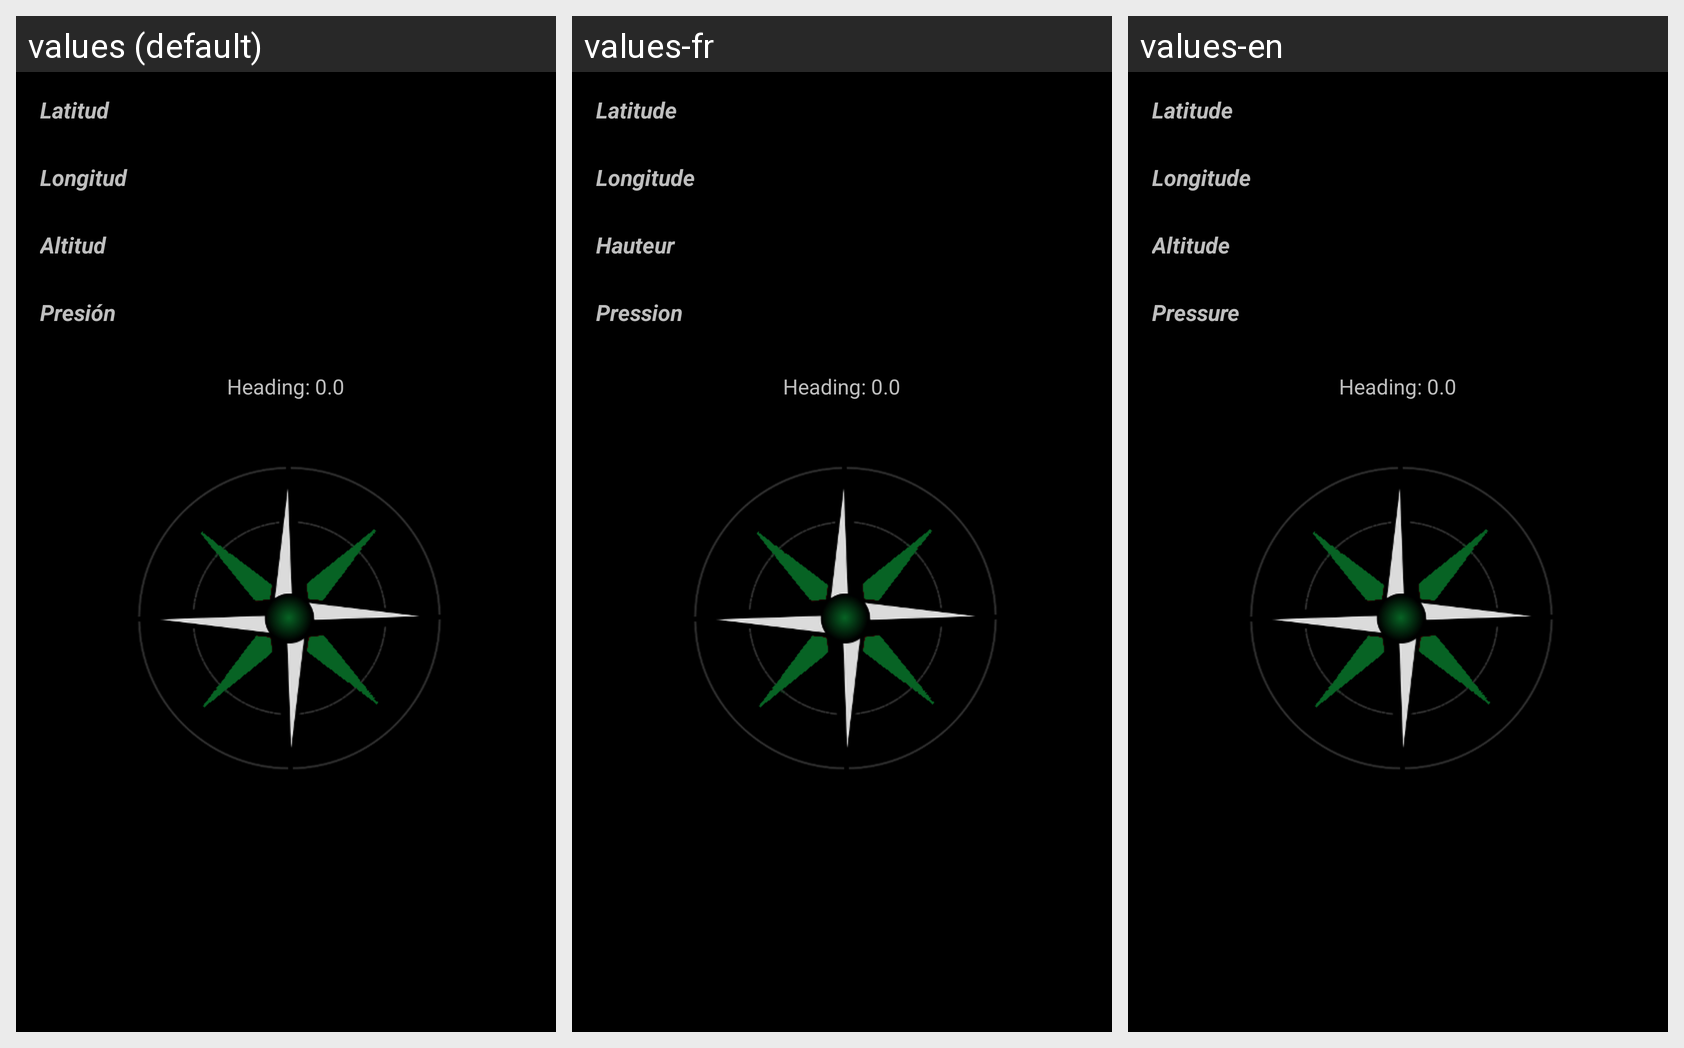

Translations of the strings shown on this Android screen, per locale in the grid:
Android screen res/layout/tools_layout.xml rendered under 3 locales, left to right: values (default), values-fr, values-en. Device: Nexus 5 (rendered at 1080×1920; each locale shown at half size, 540×960, under a caption strip naming it); theme AppTheme.
Strings drawn on this screen, with the default value and each locale's value (text and hints the layout hard-codes, and strings that could not be matched under every locale, appear in the picture but are not listed):

tools_latitud
  values: Latitud
  values-fr: Latitude
  values-en: Latitude

tools_longitud
  values: Longitud
  values-fr: Longitude
  values-en: Longitude

especie_info_altura
  values: Altitud
  values-fr: Hauteur
  values-en: Altitude

tools_presion
  values: Presión
  values-fr: Pression
  values-en: Pressure
